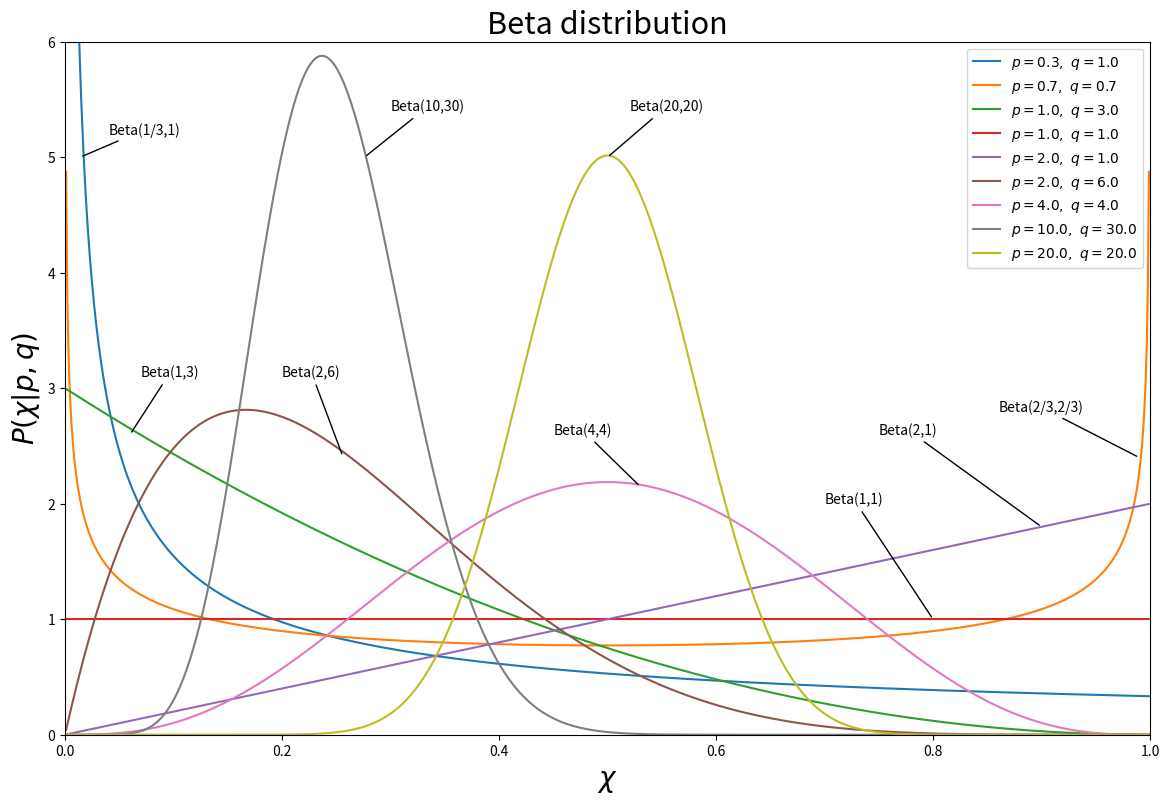

Here is the Python script that generated this plot:
#!/usr/bin/env python
import numpy as np
from scipy.stats import beta
from matplotlib import pyplot as plt

alpha_values = [1/3,2/3,1,1,2,2,4,10,20]
beta_values = [1,2/3,3,1,1,6,4,30,20]
colors =  ['tab:blue', 'tab:orange', 'tab:green', 'tab:red', 'tab:purple', 
           'tab:brown', 'tab:pink', 'tab:gray', 'tab:olive']
x = np.linspace(0, 1, 1002)[1:-1]

fig, ax = plt.subplots(figsize=(14,9))

for a, b, c in zip(alpha_values, beta_values, colors):
    dist = beta(a, b)
    plt.plot(x, dist.pdf(x), c=c,label=r'$p=%.1f,\ q=%.1f$' % (a, b))

plt.xlim(0, 1)
plt.ylim(0, 6)

plt.xlabel(r'$\chi$', fontsize=20)
plt.ylabel(r'$P(\chi|p,q)$',fontsize=20)
plt.title('Beta distribution', fontsize=22)

ax.annotate('Beta(1/3,1)', xy=(0.014, 5), xytext=(0.04, 5.2),
            arrowprops=dict(facecolor='black', arrowstyle='-'))
ax.annotate('Beta(10,30)', xy=(0.276, 5), xytext=(0.3, 5.4),
            arrowprops=dict(facecolor='black', arrowstyle='-'))
ax.annotate('Beta(20,20)', xy=(0.5, 5), xytext=(0.52, 5.4),
            arrowprops=dict(facecolor='black', arrowstyle='-'))
ax.annotate('Beta(1,3)', xy=(0.06, 2.6), xytext=(0.07, 3.1),
            arrowprops=dict(facecolor='black', arrowstyle='-'))
ax.annotate('Beta(2,6)', xy=(0.256, 2.41), xytext=(0.2, 3.1),
            arrowprops=dict(facecolor='black', arrowstyle='-'))
ax.annotate('Beta(4,4)', xy=(0.53, 2.15), xytext=(0.45, 2.6),
            arrowprops=dict(facecolor='black', arrowstyle='-'))
ax.annotate('Beta(1,1)', xy=(0.8, 1), xytext=(0.7, 2),
            arrowprops=dict(facecolor='black', arrowstyle='-'))
ax.annotate('Beta(2,1)', xy=(0.9, 1.8), xytext=(0.75, 2.6),
            arrowprops=dict(facecolor='black', arrowstyle='-'))
ax.annotate('Beta(2/3,2/3)', xy=(0.99, 2.4), xytext=(0.86, 2.8),
            arrowprops=dict(facecolor='black', arrowstyle='-'))

plt.legend(loc=0)
plt.show()
